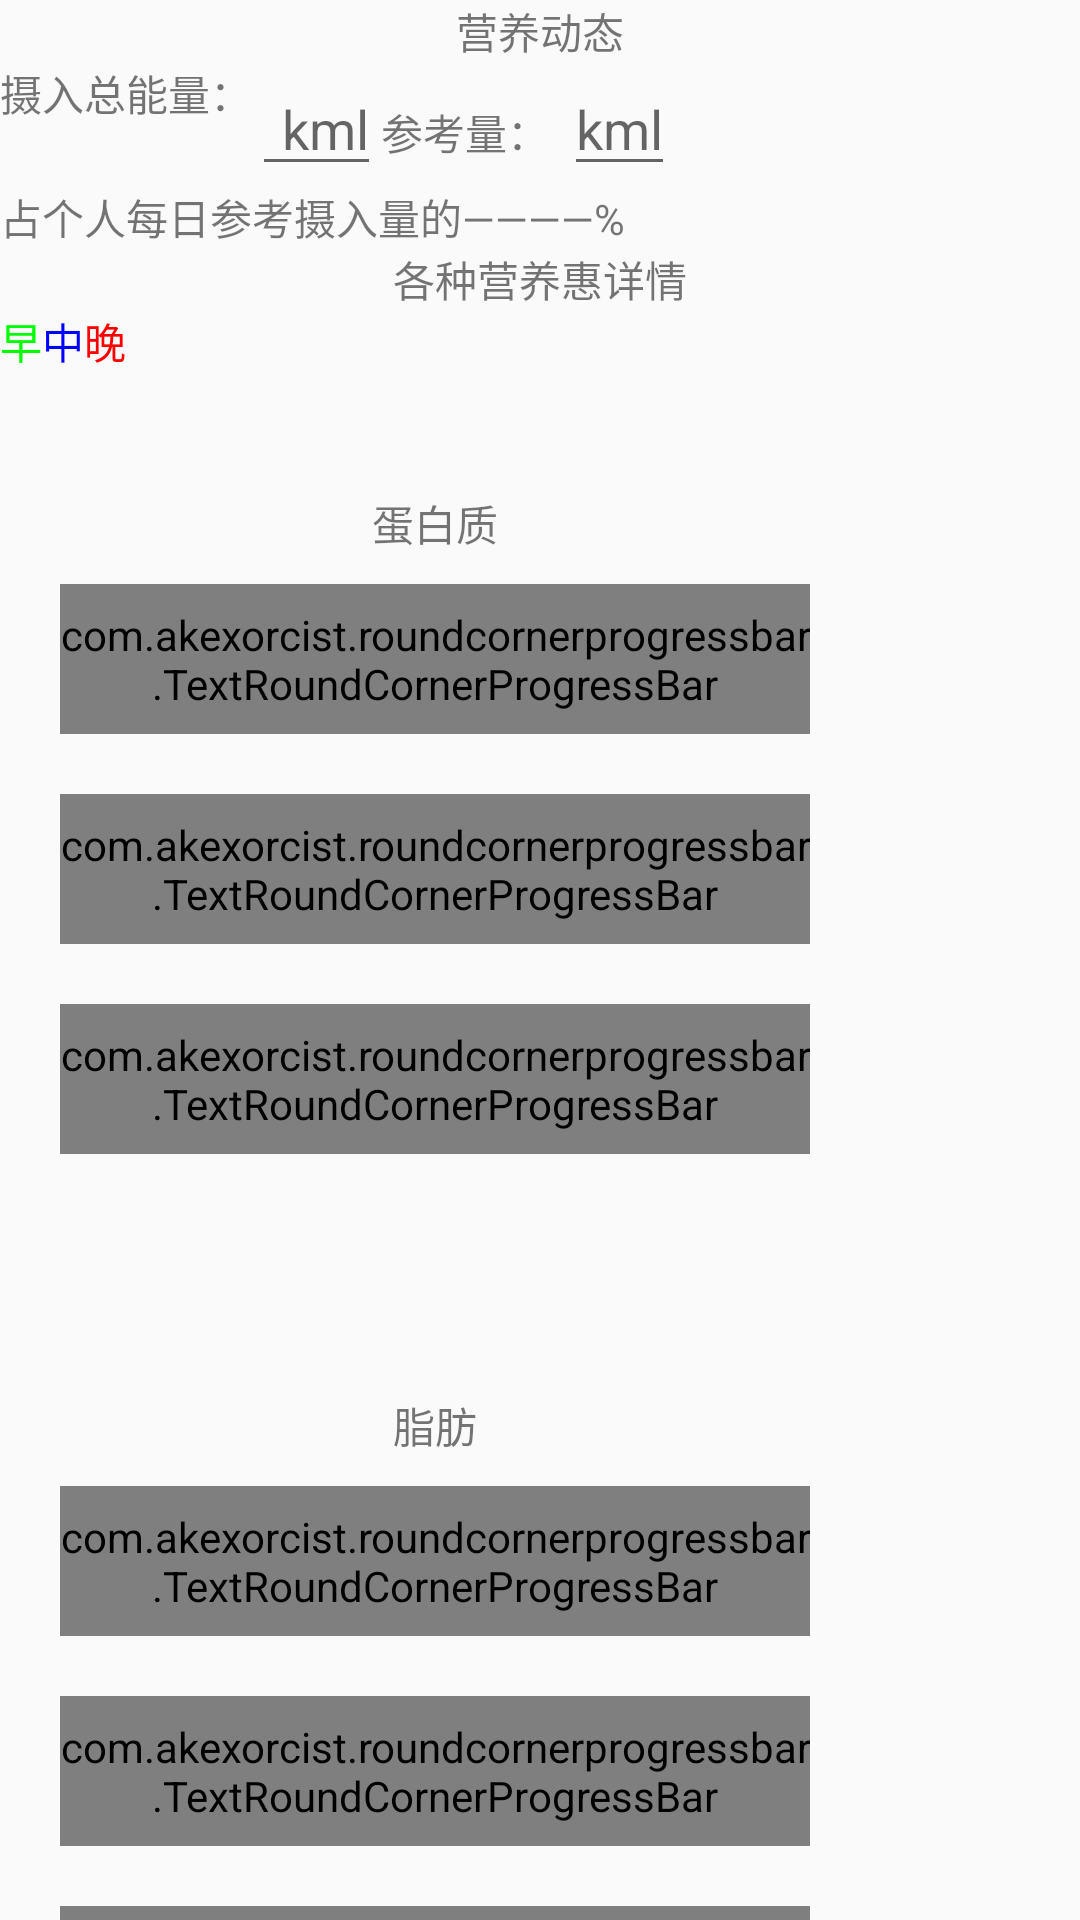

This screen was rendered from an Android layout file. Write that file and the resources it references.
<!-- AndroidManifest.xml: application theme AppTheme -->
<!-- res/layout/fragment_nutrition_status.xml -->
<?xml version="1.0" encoding="utf-8"?>
<ScrollView xmlns:android="http://schemas.android.com/apk/res/android"
    xmlns:app="http://schemas.android.com/apk/res-auto"
    xmlns:tools="http://schemas.android.com/tools"
    android:id="@+id/scroll_bar"
    android:layout_width="match_parent"
    android:layout_height="match_parent"
    android:overScrollMode="never"
    android:scrollbars="none">



    <LinearLayout
        android:orientation="vertical"
        android:layout_gravity="center_horizontal"
        android:layout_width="match_parent"
        android:layout_height="wrap_content">

        <TextView
            android:id="@+id/tv_title"
            android:layout_width="match_parent"
            android:layout_height="wrap_content"
            android:layout_gravity="center_horizontal"
            android:gravity="center"
            android:text="@string/nutrition_status"/>

        <LinearLayout
            android:layout_width="match_parent"
            android:layout_height="wrap_content"
            android:layout_gravity="center_horizontal"
            android:orientation="vertical">

            <LinearLayout
                android:layout_width="match_parent"
                android:layout_height="wrap_content"
                android:orientation="horizontal">

                <TextView
                    android:layout_width="wrap_content"
                    android:layout_height="wrap_content"
                    android:layout_gravity="left"
                    android:paddingLeft="0dp"
                    android:gravity="center"
                    android:text="摄入总能量："/>

                <EditText
                    android:layout_width="wrap_content"
                    android:layout_height="wrap_content"
                    android:paddingLeft="10dp"
                    android:hint="kml"/>

                <TextView
                    android:layout_width="wrap_content"
                    android:layout_height="wrap_content"
                    android:layout_marginRight="5dp"
                    android:text="参考量："/>

                <EditText
                    android:layout_width="wrap_content"
                    android:layout_height="wrap_content"
                    android:layout_gravity="right"
                    android:layout_marginRight="0dp"
                    android:hint="kml"/>

            </LinearLayout>

            <TextView
                android:layout_width="wrap_content"
                android:layout_height="wrap_content"
                android:paddingRight="0dp"
                android:text="占个人每日参考摄入量的————%"/>

        </LinearLayout>

        <LinearLayout
            android:layout_width="match_parent"
            android:layout_height="wrap_content"
            android:orientation="vertical">

            <TextView
                android:layout_width="match_parent"
                android:layout_height="wrap_content"
                android:gravity="center"
                android:text="各种营养惠详情" />


            <LinearLayout
                android:layout_width="wrap_content"
                android:layout_height="wrap_content"
                android:gravity="center"
                android:orientation="horizontal">

                <TextView
                    android:layout_width="match_parent"
                    android:layout_height="wrap_content"
                    android:gravity="center"
                    android:textColor="@color/Green"
                    android:text="早" />

                <TextView
                    android:layout_width="match_parent"
                    android:layout_height="wrap_content"
                    android:gravity="center"
                    android:textColor="@color/Blue"
                    android:text="中" />

                <TextView
                    android:layout_width="match_parent"
                    android:layout_height="wrap_content"
                    android:gravity="center"
                    android:textColor="@color/Red"
                    android:text="晚" />

            </LinearLayout>


            <LinearLayout
                android:layout_width="wrap_content"
                android:layout_height="wrap_content"
                android:layout_marginBottom="10dp"
                android:layout_marginTop="20dp"
                android:orientation="vertical"
                android:padding="20dp">

                <TextView
                    android:layout_width="match_parent"
                    android:layout_height="wrap_content"
                    android:gravity="center"
                    android:text="蛋白质"/>

                <com.akexorcist.roundcornerprogressbar.TextRoundCornerProgressBar
                    android:layout_width="250dp"
                    android:layout_height="50dp"
                    android:layout_marginBottom="10dp"
                    android:layout_marginTop="10dp"
                    app:rcBackgroundColor="@color/custom_progress_background"
                    app:rcBackgroundPadding="10dp"
                    app:rcMax="80"
                    app:rcProgress="50"
                    app:rcProgressColor="@color/custom_progress_green_progress"
                    app:rcRadius="30dp"
                    app:rcTextProgress="80%"
                    app:rcTextProgressColor="@color/text"
                    app:rcTextProgressMargin="10dp"
                    app:rcTextProgressSize="14sp" />

                <com.akexorcist.roundcornerprogressbar.TextRoundCornerProgressBar
                    android:layout_width="250dp"
                    android:layout_height="50dp"
                    android:layout_marginBottom="10dp"
                    android:layout_marginTop="10dp"
                    app:rcBackgroundColor="@color/custom_progress_background"
                    app:rcBackgroundPadding="10dp"
                    app:rcMax="80"
                    app:rcProgress="50"
                    app:rcProgressColor="@color/custom_progress_blue_progress"
                    app:rcRadius="30dp"
                    app:rcTextProgress="80%"
                    app:rcTextProgressColor="@color/text"
                    app:rcTextProgressMargin="10dp"
                    app:rcTextProgressSize="14sp" />

                <com.akexorcist.roundcornerprogressbar.TextRoundCornerProgressBar
                    android:layout_width="250dp"
                    android:layout_height="50dp"
                    android:layout_marginBottom="10dp"
                    android:layout_marginTop="10dp"
                    app:rcBackgroundColor="@color/custom_progress_background"
                    app:rcBackgroundPadding="10dp"
                    app:rcMax="80"
                    app:rcProgress="50"
                    app:rcProgressColor="@color/custom_progress_red_progress"
                    app:rcRadius="30dp"
                    app:rcTextProgress="80%"
                    app:rcTextProgressColor="@color/text"
                    app:rcTextProgressMargin="10dp"
                    app:rcTextProgressSize="14sp" />

            </LinearLayout>

            <LinearLayout
                android:layout_width="wrap_content"
                android:layout_height="wrap_content"
                android:layout_marginBottom="10dp"
                android:layout_marginTop="20dp"
                android:orientation="vertical"
                android:padding="20dp">

                <TextView
                    android:layout_width="match_parent"
                    android:layout_height="wrap_content"
                    android:gravity="center"
                    android:text="脂肪"/>

                <com.akexorcist.roundcornerprogressbar.TextRoundCornerProgressBar
                    android:layout_width="250dp"
                    android:layout_height="50dp"
                    android:layout_marginBottom="10dp"
                    android:layout_marginTop="10dp"
                    app:rcBackgroundColor="@color/custom_progress_background"
                    app:rcBackgroundPadding="10dp"
                    app:rcMax="80"
                    app:rcProgress="50"
                    app:rcProgressColor="@color/custom_progress_green_progress"
                    app:rcRadius="30dp"
                    app:rcTextProgress="80%"
                    app:rcTextProgressColor="@color/text"
                    app:rcTextProgressMargin="10dp"
                    app:rcTextProgressSize="14sp" />

                <com.akexorcist.roundcornerprogressbar.TextRoundCornerProgressBar
                    android:layout_width="250dp"
                    android:layout_height="50dp"
                    android:layout_marginBottom="10dp"
                    android:layout_marginTop="10dp"
                    app:rcBackgroundColor="@color/custom_progress_background"
                    app:rcBackgroundPadding="10dp"
                    app:rcMax="80"
                    app:rcProgress="50"
                    app:rcProgressColor="@color/custom_progress_blue_progress"
                    app:rcRadius="30dp"
                    app:rcTextProgress="80%"
                    app:rcTextProgressColor="@color/text"
                    app:rcTextProgressMargin="10dp"
                    app:rcTextProgressSize="14sp" />

                <com.akexorcist.roundcornerprogressbar.TextRoundCornerProgressBar
                    android:layout_width="250dp"
                    android:layout_height="50dp"
                    android:layout_marginBottom="10dp"
                    android:layout_marginTop="10dp"
                    app:rcBackgroundColor="@color/custom_progress_background"
                    app:rcBackgroundPadding="10dp"
                    app:rcMax="80"
                    app:rcProgress="50"
                    app:rcProgressColor="@color/custom_progress_red_progress"
                    app:rcRadius="30dp"
                    app:rcTextProgress="80%"
                    app:rcTextProgressColor="@color/text"
                    app:rcTextProgressMargin="10dp"
                    app:rcTextProgressSize="14sp" />

            </LinearLayout>


            <LinearLayout
                android:layout_width="wrap_content"
                android:layout_height="wrap_content"
                android:layout_marginBottom="10dp"
                android:layout_marginTop="20dp"
                android:orientation="vertical"
                android:padding="20dp">

                <TextView
                    android:layout_width="match_parent"
                    android:layout_height="wrap_content"
                    android:gravity="center"
                    android:text="碳水化合物"/>
            </LinearLayout>


            <LinearLayout
                android:layout_width="wrap_content"
                android:layout_height="wrap_content"
                android:layout_marginBottom="10dp"
                android:layout_marginTop="20dp"
                android:orientation="vertical"
                android:padding="20dp">

                <TextView
                    android:layout_width="match_parent"
                    android:layout_height="wrap_content"
                    android:gravity="center"
                    android:text="常量元素"/>
            </LinearLayout>


            <LinearLayout
                android:layout_width="wrap_content"
                android:layout_height="wrap_content"
                android:layout_marginBottom="10dp"
                android:layout_marginTop="20dp"
                android:orientation="vertical"
                android:padding="20dp">

                <TextView
                    android:layout_width="match_parent"
                    android:layout_height="wrap_content"
                    android:gravity="center"
                    android:text="微量元素"/>
            </LinearLayout>


        </LinearLayout>

    </LinearLayout>

</ScrollView>
<!-- resources referenced by this layout -->
<resources>
  <color name="Blue">#ff0000ff</color>
  <color name="Green">#ff00ff00</color>
  <color name="Red">#ffff0000</color>
  <color name="custom_progress_background">#ff3c3a3b</color>
  <color name="custom_progress_blue_progress">#ff0099cc</color>
  <color name="custom_progress_green_progress">#ff669900</color>
  <color name="custom_progress_red_progress">#ffff4444</color>
  <color name="text">#ffffffff</color>
  <string name="nutrition_status">营养动态</string>
  <style name="AppTheme" parent="Theme.AppCompat.Light.NoActionBar">
          
          <item name="colorPrimary">@color/colorPrimary</item>
          <item name="colorPrimaryDark">@color/colorPrimaryDark</item>
          <item name="colorAccent">@color/colorAccent</item>
      </style>
  <color name="colorPrimary">#3F51B5</color>
  <color name="colorPrimaryDark">#303F9F</color>
  <color name="colorAccent">#FF4081</color>
</resources>
